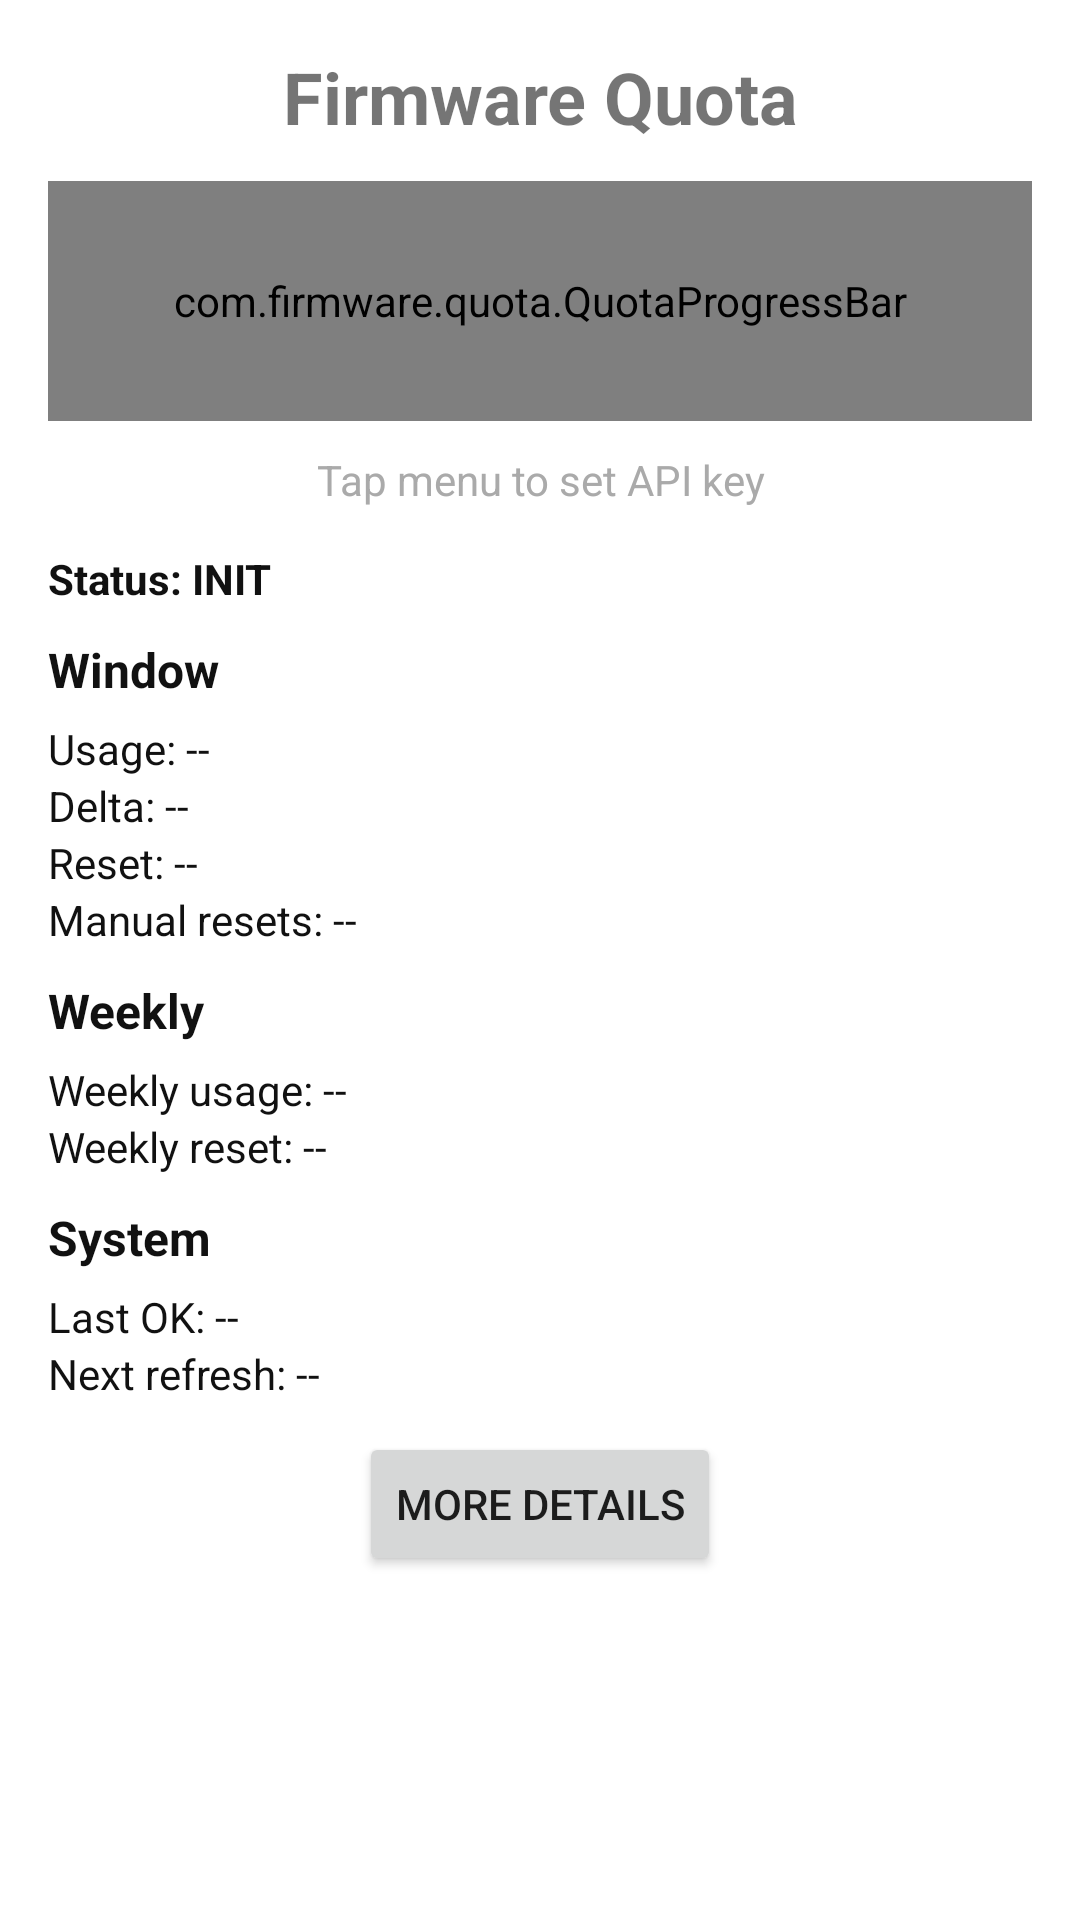

This screen was rendered from an Android layout file. Write that file and the resources it references.
<!-- AndroidManifest.xml: application theme AppTheme -->
<!-- res/layout/activity_main.xml -->
<?xml version="1.0" encoding="utf-8"?>
<ScrollView xmlns:android="http://schemas.android.com/apk/res/android"
    android:layout_width="match_parent"
    android:layout_height="match_parent"
    android:background="@android:color/white"
    android:fillViewport="true">

    <LinearLayout
        android:layout_width="match_parent"
        android:layout_height="wrap_content"
        android:orientation="vertical"
        android:padding="16dp">

        <TextView
            android:id="@+id/title"
            android:layout_width="match_parent"
            android:layout_height="wrap_content"
            android:text="Firmware Quota"
            android:textSize="24sp"
            android:textStyle="bold"
            android:gravity="center"
            android:paddingBottom="12dp" />

        <com.firmware.quota.QuotaProgressBar
            android:id="@+id/progress_bar"
            android:layout_width="match_parent"
            android:layout_height="80dp" />

        <TextView
            android:id="@+id/subtitle"
            android:layout_width="match_parent"
            android:layout_height="wrap_content"
            android:text="Tap menu to set API key"
            android:textSize="14sp"
            android:gravity="center"
            android:textColor="@android:color/darker_gray"
            android:paddingTop="10dp"
            android:paddingBottom="14dp" />

        <TextView
            android:id="@+id/status"
            android:layout_width="match_parent"
            android:layout_height="wrap_content"
            android:text="Status: INIT"
            android:textSize="14sp"
            android:textStyle="bold"
            android:textColor="#111111"
            android:paddingBottom="10dp" />

        <TextView
            android:layout_width="match_parent"
            android:layout_height="wrap_content"
            android:text="Window"
            android:textSize="16sp"
            android:textStyle="bold"
            android:textColor="#111111"
            android:paddingBottom="6dp" />

        <TextView
            android:id="@+id/window_usage"
            android:layout_width="match_parent"
            android:layout_height="wrap_content"
            android:text="Usage: --"
            android:textSize="14sp"
            android:textColor="#111111" />

        <TextView
            android:id="@+id/window_delta"
            android:layout_width="match_parent"
            android:layout_height="wrap_content"
            android:text="Delta: --"
            android:textSize="14sp"
            android:textColor="#111111" />

        <TextView
            android:id="@+id/window_reset_in"
            android:layout_width="match_parent"
            android:layout_height="wrap_content"
            android:text="Reset: --"
            android:textSize="14sp"
            android:textColor="#111111" />

        <TextView
            android:id="@+id/window_resets_remaining"
            android:layout_width="match_parent"
            android:layout_height="wrap_content"
            android:text="Manual resets: --"
            android:textSize="14sp"
            android:textColor="#111111"
            android:paddingBottom="10dp" />

        <TextView
            android:layout_width="match_parent"
            android:layout_height="wrap_content"
            android:text="Weekly"
            android:textSize="16sp"
            android:textStyle="bold"
            android:textColor="#111111"
            android:paddingBottom="6dp" />

        <TextView
            android:id="@+id/weekly_usage"
            android:layout_width="match_parent"
            android:layout_height="wrap_content"
            android:text="Weekly usage: --"
            android:textSize="14sp"
            android:textColor="#111111" />

        <TextView
            android:id="@+id/weekly_reset_in"
            android:layout_width="match_parent"
            android:layout_height="wrap_content"
            android:text="Weekly reset: --"
            android:textSize="14sp"
            android:textColor="#111111"
            android:paddingBottom="10dp" />

        <TextView
            android:layout_width="match_parent"
            android:layout_height="wrap_content"
            android:text="System"
            android:textSize="16sp"
            android:textStyle="bold"
            android:textColor="#111111"
            android:paddingBottom="6dp" />

        <TextView
            android:id="@+id/last_ok"
            android:layout_width="match_parent"
            android:layout_height="wrap_content"
            android:text="Last OK: --"
            android:textSize="14sp"
            android:textColor="#111111" />

        <TextView
            android:id="@+id/next_refresh"
            android:layout_width="match_parent"
            android:layout_height="wrap_content"
            android:text="Next refresh: --"
            android:textSize="14sp"
            android:textColor="#111111"
            android:paddingBottom="10dp" />

        <Button
            android:id="@+id/toggle_diagnostics"
            android:layout_width="wrap_content"
            android:layout_height="wrap_content"
            android:text="More details"
            android:layout_gravity="center_horizontal" />

        <LinearLayout
            android:id="@+id/diagnostics_container"
            android:layout_width="match_parent"
            android:layout_height="wrap_content"
            android:orientation="vertical"
            android:visibility="gone"
            android:paddingTop="8dp">

            <TextView
                android:id="@+id/diagnostics"
                android:layout_width="match_parent"
                android:layout_height="wrap_content"
                android:text="Diagnostics: --"
                android:textSize="13sp"
                android:textColor="#444444" />
        </LinearLayout>

    </LinearLayout>
</ScrollView>
<!-- resources referenced by this layout -->
<resources>
  <style name="AppTheme" parent="Theme.AppCompat.Light.DarkActionBar">
          <item name="colorPrimary">@android:color/black</item>
          <item name="colorPrimaryDark">@android:color/black</item>
          <item name="colorAccent">@android:color/white</item>
      </style>
</resources>
